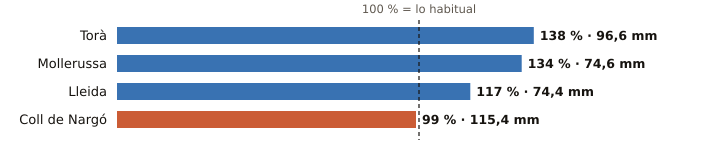

Values plotted in this chart, from the file beside it:
estacion, provincia, indicativo, mm_otono, referencia_mm, pct, periodo_referencia, hasta, hora
Torà, Lleida, 9647X, 96.6, 69.9, 138, 2009-2025, 2026-10-20, 18
Mollerussa, Lleida, 9729X, 74.6, 55.5, 134, 2009-2025, 2026-10-20, 19
Lleida, Lleida, 9771C, 74.4, 63.6, 117, 1991-2020, 2026-10-20, 20
Coll de Nargó, Lleida, 9638D, 115.4, 116.4, 99, 2010-2025, 2026-10-20, 18
